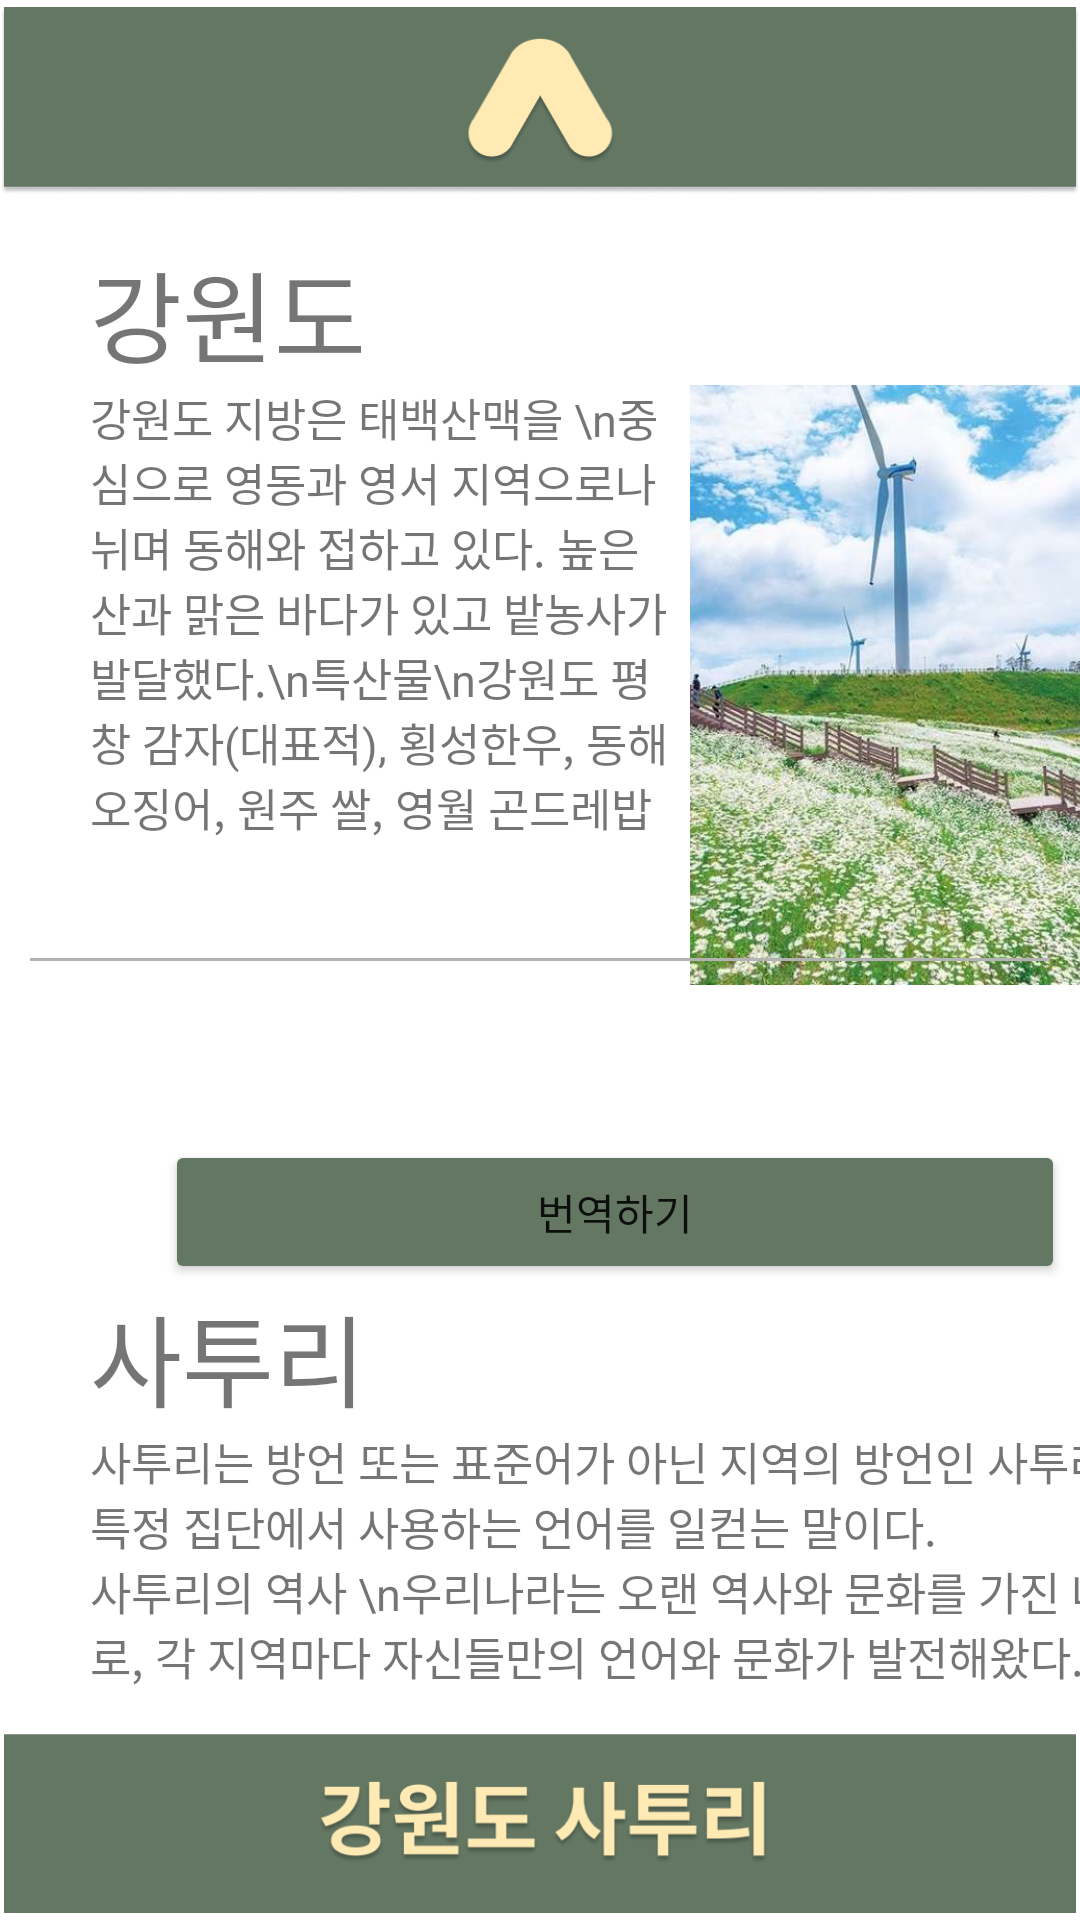

Android layout source for this screen:
<!-- AndroidManifest.xml: application theme Theme.Our_Dialect -->
<!-- res/layout/activity_result_gangwon.xml -->
<?xml version="1.0" encoding="utf-8"?>
<RelativeLayout xmlns:android="http://schemas.android.com/apk/res/android"
    xmlns:app="http://schemas.android.com/apk/res-auto"
    xmlns:tools="http://schemas.android.com/tools"
    android:layout_width="match_parent"
    android:layout_height="match_parent"
    tools:context=".result_gangwon"
    android:orientation="vertical">

    <ImageView
        android:layout_width="match_parent"
        android:layout_height="match_parent"
        android:src="@drawable/result_gangwon" />

    //강원도 설명
    <TableLayout
        android:layout_width="wrap_content"
        android:layout_height="wrap_content"
        android:orientation="vertical"
        android:layout_marginTop="80dp"
        android:layout_marginLeft="30dp">
        <TableRow>
            <TextView
                android:layout_width="wrap_content"
                android:layout_height="wrap_content"
                android:text="강원도"
                android:textSize="100px"/>

        </TableRow>
        <TableRow>
            <TextView
                android:layout_width="200dp"
                android:layout_height="wrap_content"
                android:text="강원도 지방은 태백산맥을 \n중심으로 영동과 영서 지역으로나뉘며 동해와 접하고 있다.
높은 산과 맑은 바다가 있고 밭농사가 발달했다.\n특산물\n강원도 평창 감자(대표적), 횡성한우, 동해 오징어, 원주 쌀, 영월 곤드레밥
"
                android:textSize="45px"/>
            <ImageView
                android:layout_width="150dp"
                android:layout_height="200dp"
                android:src="@drawable/img_kangwon"/>
        </TableRow>

    </TableLayout>

    //구분선
    <View
        android:layout_width="match_parent"
        android:layout_height="1dp"
        android:layout_centerInParent="true"
        android:background="#B3B3B3"
        android:layout_margin="10dp"
        android:layout_marginTop="50dp"/>

    //사투리
    <LinearLayout
        android:layout_width="wrap_content"
        android:layout_height="wrap_content"
        android:orientation="vertical"
        android:layout_marginTop="380dp"
        android:layout_marginLeft="30dp">
        <Button
            android:layout_width="300dp"
            android:layout_height="wrap_content"
            android:id="@+id/btn_gangwon"
            android:layout_marginLeft="25dp"
            android:text="번역하기"
            android:backgroundTint="#637763"/>
        <TextView
            android:layout_width="wrap_content"
            android:layout_height="wrap_content"
            android:text="사투리"
            android:textSize="100px"/>

        <LinearLayout
            android:layout_width="wrap_content"
            android:layout_height="wrap_content">
            <TextView
                android:layout_width="370dp"
                android:layout_height="wrap_content"
                android:text="사투리는 방언 또는 표준어가 아닌 지역의 방언인 사투리는 특정 집단에서 사용하는 언어를 일컫는 말이다.
                \n사투리의 역사 \n우리나라는 오랜 역사와 문화를 가진 나라로, 각 지역마다 자신들만의 언어와 문화가 발전해왔다. "
                android:textSize="45px"/>
        </LinearLayout>

    </LinearLayout>
</RelativeLayout>
<!-- resources referenced by this layout -->
<resources>
  <!-- drawable img_kangwon: jpg bitmap (drawable, 85045 bytes) -->
  <!-- drawable result_gangwon: png bitmap (drawable, 40711 bytes) -->
  <style name="Theme.Our_Dialect" parent="Theme.MaterialComponents.DayNight.DarkActionBar">
          
          <item name="colorPrimary">@color/purple_500</item>
          <item name="colorPrimaryVariant">@color/purple_700</item>
          <item name="colorOnPrimary">@color/white</item>
          
          <item name="colorSecondary">@color/teal_200</item>
          <item name="colorSecondaryVariant">@color/teal_700</item>
          <item name="colorOnSecondary">@color/black</item>
          
          <item name="android:statusBarColor" tools:targetApi="l">?attr/colorPrimaryVariant</item>
          
      </style>
  <!-- not gathered from this repository: default colours our renderer supplied (Android Studio template values) -->
  <color name="purple_500">#FF6200EE</color>
  <color name="purple_700">#FF3700B3</color>
  <color name="teal_200">#FF03DAC5</color>
  <color name="teal_700">#FF018786</color>
  <color name="black">#FF000000</color>
  <color name="white">#FFFFFFFF</color>
</resources>
